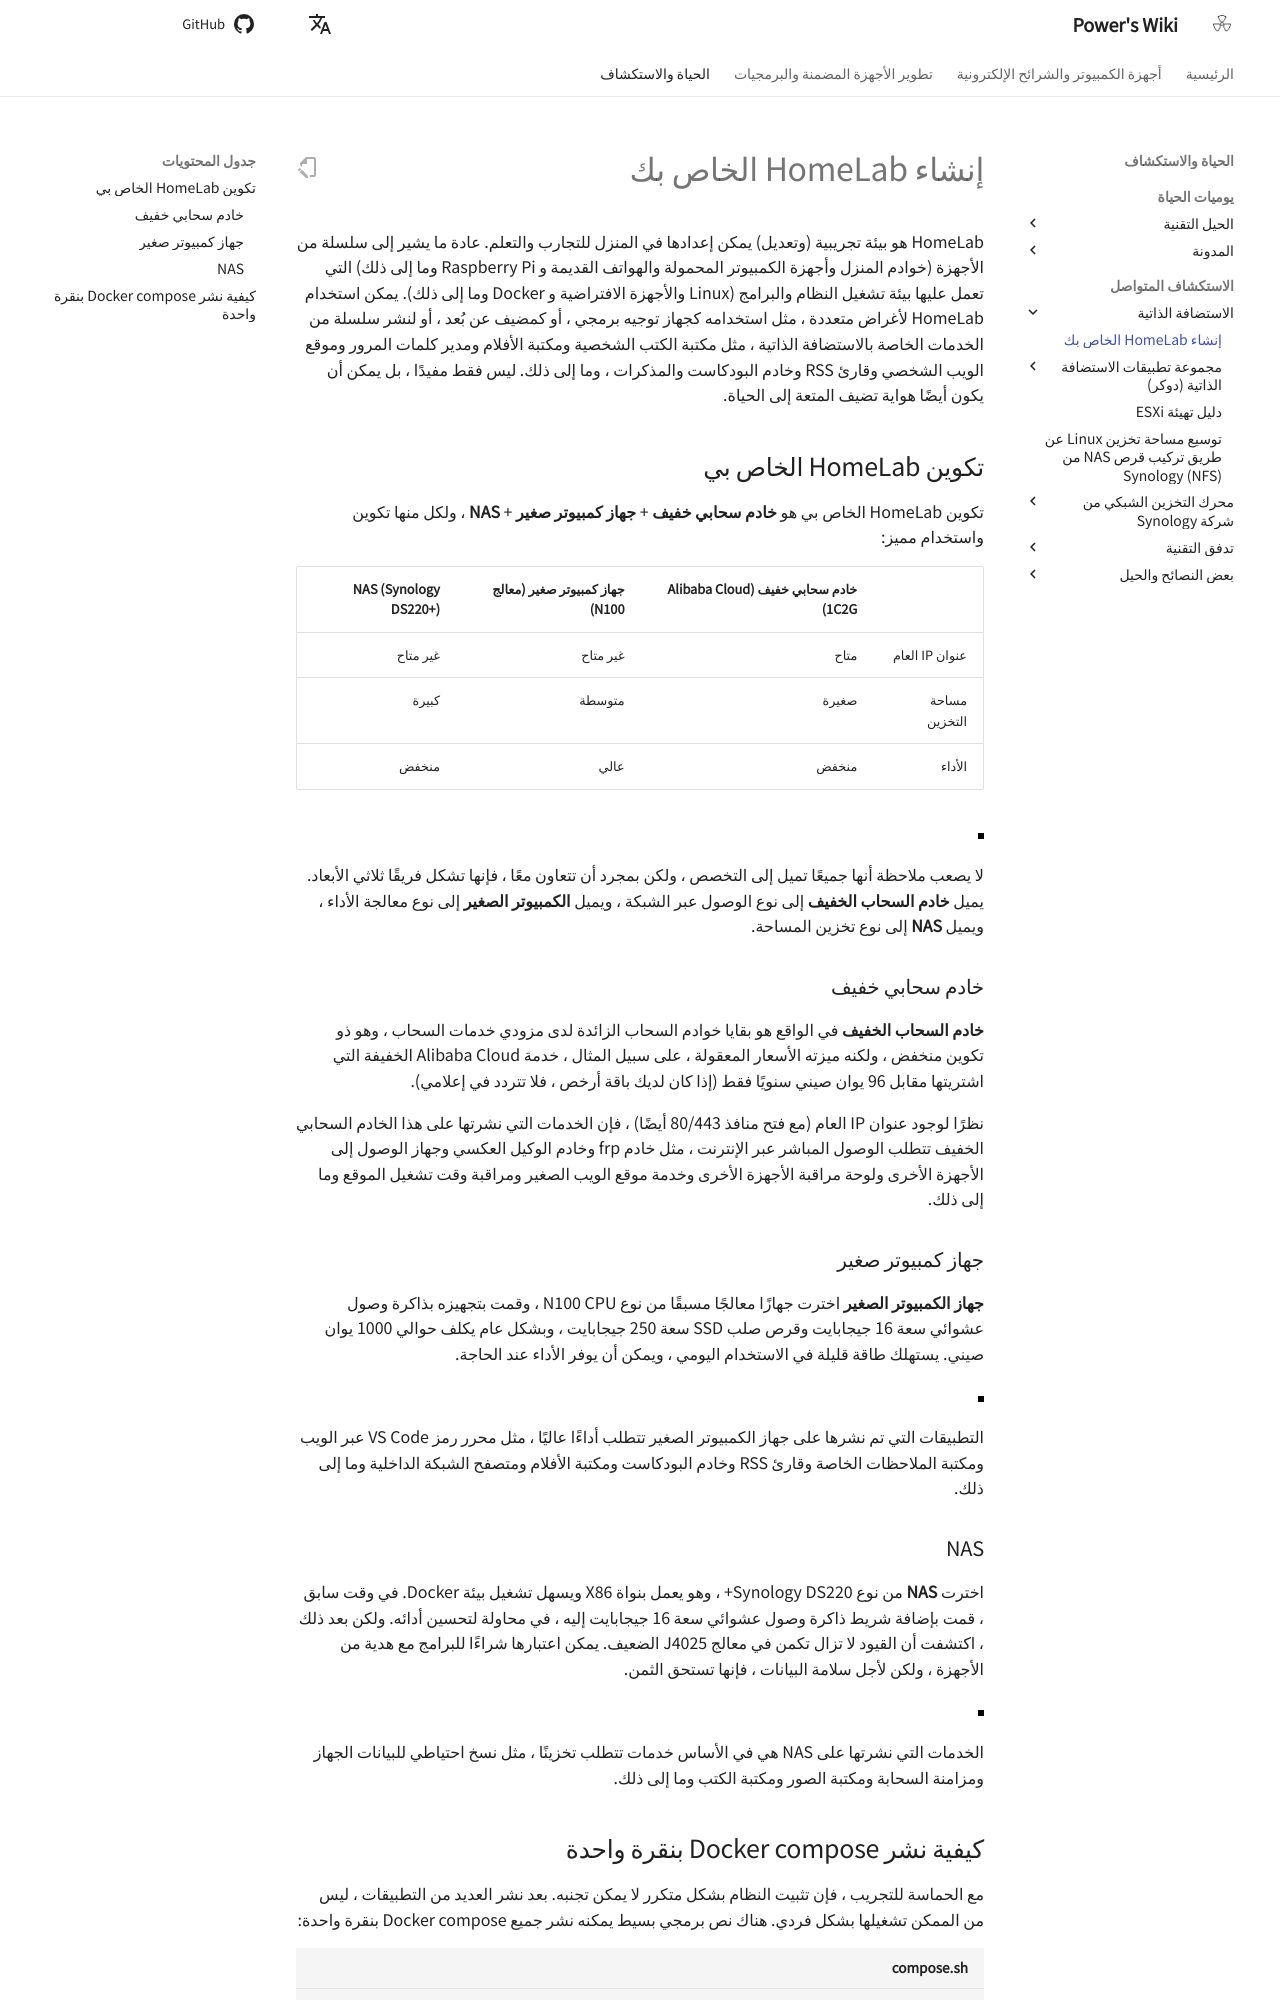

repository: linyuxuanlin/Wiki_MkDocs · page: ar/搭建属于自己的HomeLab/index.html · generator: mkdocs

# إنشاء HomeLab الخاص بك

HomeLab هو بيئة تجريبية (وتعديل) يمكن إعدادها في المنزل للتجارب والتعلم. عادة ما يشير إلى سلسلة من الأجهزة (خوادم المنزل وأجهزة الكمبيوتر المحمولة والهواتف القديمة و Raspberry Pi وما إلى ذلك) التي تعمل عليها بيئة تشغيل النظام والبرامج (Linux والأجهزة الافتراضية و Docker وما إلى ذلك). يمكن استخدام HomeLab لأغراض متعددة ، مثل استخدامه كجهاز توجيه برمجي ، أو كمضيف عن بُعد ، أو لنشر سلسلة من الخدمات الخاصة بالاستضافة الذاتية ، مثل مكتبة الكتب الشخصية ومكتبة الأفلام ومدير كلمات المرور وموقع الويب الشخصي وقارئ RSS وخادم البودكاست والمذكرات ، وما إلى ذلك. ليس فقط مفيدًا ، بل يمكن أن يكون أيضًا هواية تضيف المتعة إلى الحياة.

## تكوين HomeLab الخاص بي

تكوين HomeLab الخاص بي هو **خادم سحابي خفيف** + **جهاز كمبيوتر صغير** + **NAS** ، ولكل منها تكوين واستخدام مميز:

|                | خادم سحابي خفيف (Alibaba Cloud 1C2G) | جهاز كمبيوتر صغير (معالج N100) | NAS (Synology DS220+) |
| -------------- | ------------------------------------ | ------------------------------ | --------------------- |
| عنوان IP العام | متاح                                 | غير متاح                       | غير متاح              |
| مساحة التخزين  | صغيرة                                | متوسطة                         | كبيرة                 |
| الأداء         | منخفض                                | عالي                           | منخفض                 |

![](https://media.wiki-power.com/img/202304130031463.png)

لا يصعب ملاحظة أنها جميعًا تميل إلى التخصص ، ولكن بمجرد أن تتعاون معًا ، فإنها تشكل فريقًا ثلاثي الأبعاد. يميل **خادم السحاب الخفيف** إلى نوع الوصول عبر الشبكة ، ويميل **الكمبيوتر الصغير** إلى نوع معالجة الأداء ، ويميل **NAS** إلى نوع تخزين المساحة.

### خادم سحابي خفيف

**خادم السحاب الخفيف** في الواقع هو بقايا خوادم السحاب الزائدة لدى مزودي خدمات السحاب ، وهو ذو تكوين منخفض ، ولكنه ميزته الأسعار المعقولة ، على سبيل المثال ، خدمة Alibaba Cloud الخفيفة التي اشتريتها مقابل 96 يوان صيني سنويًا فقط (إذا كان لديك باقة أرخص ، فلا تتردد في إعلامي).

نظرًا لوجود عنوان IP العام (مع فتح منافذ 80/443 أيضًا) ، فإن الخدمات التي نشرتها على هذا الخادم السحابي الخفيف تتطلب الوصول المباشر عبر الإنترنت ، مثل خادم frp وخادم الوكيل العكسي وجهاز الوصول إلى الأجهزة الأخرى ولوحة مراقبة الأجهزة الأخرى وخدمة موقع الويب الصغير ومراقبة وقت تشغيل الموقع وما إلى ذلك.

### جهاز كمبيوتر صغير

**جهاز الكمبيوتر الصغير** اخترت جهازًا معالجًا مسبقًا من نوع N100 CPU ، وقمت بتجهيزه بذاكرة وصول عشوائي سعة 16 جيجابايت وقرص صلب SSD سعة 250 جيجابايت ، وبشكل عام يكلف حوالي 1000 يوان صيني. يستهلك طاقة قليلة في الاستخدام اليومي ، ويمكن أن يوفر الأداء عند الحاجة.

![](https://media.wiki-power.com/img/202304130043744.png)

التطبيقات التي تم نشرها على جهاز الكمبيوتر الصغير تتطلب أداءًا عاليًا ، مثل محرر رمز VS Code عبر الويب ومكتبة الملاحظات الخاصة وقارئ RSS وخادم البودكاست ومكتبة الأفلام ومتصفح الشبكة الداخلية وما إلى ذلك.

### NAS

اخترت **NAS** من نوع Synology DS220+ ، وهو يعمل بنواة X86 ويسهل تشغيل بيئة Docker. في وقت سابق ، قمت بإضافة شريط ذاكرة وصول عشوائي سعة 16 جيجابايت إليه ، في محاولة لتحسين أدائه. ولكن بعد ذلك ، اكتشفت أن القيود لا تزال تكمن في معالج J4025 الضعيف. يمكن اعتبارها شراءًا للبرامج مع هدية من الأجهزة ، ولكن لأجل سلامة البيانات ، فإنها تستحق الثمن.

![](https://media.wiki-power.com/img/202304130053483.png)

الخدمات التي نشرتها على NAS هي في الأساس خدمات تتطلب تخزينًا ، مثل نسخ احتياطي للبيانات الجهاز ومزامنة السحابة ومكتبة الصور ومكتبة الكتب وما إلى ذلك.

## كيفية نشر Docker compose بنقرة واحدة

مع الحماسة للتجريب ، فإن تثبيت النظام بشكل متكرر لا يمكن تجنبه. بعد نشر العديد من التطبيقات ، ليس من الممكن تشغيلها بشكل فردي. هناك نص برمجي بسيط يمكنه نشر جميع Docker compose بنقرة واحدة:

```shell title="compose.sh"
echo "starting compose.sh..."
```
